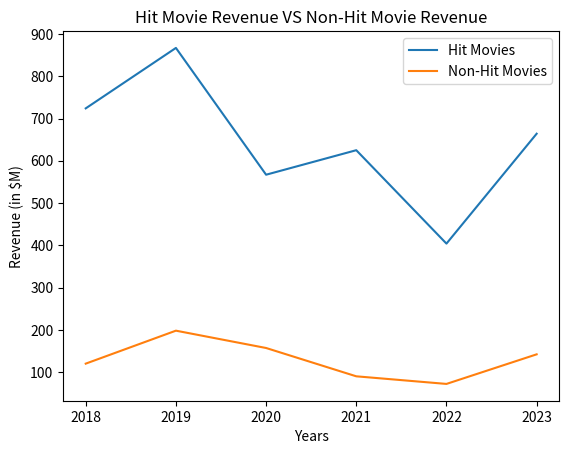

This chart was generated by the following Python code:
#Methods learned in this file
#1st method is to plot the graph using plt.plot()
#function
#2nd method is to give title to the graph using plt.title()
#3rd method is to give x and y axis using plt.xlabel() and plt.ylabel()
#4th method is to show the legend using plt.legend()

import matplotlib.pyplot as plt

# data
Hit_movies = [
    "RRR",
    "Pushpa 2",
    "Dhurandhar",
    "Tanhaji",
    "Chaava",
    "Kantara 2"
]

years = [2018, 2019, 2020, 2021, 2022, 2023]
Hit_revenue = [724, 867, 567, 625, 404, 664]  # in $M
plt.plot(years, Hit_revenue, label="Hit Movies")# Plot Hit movie revenue

# Non-Hit movies
NonHit_movies = [
    "Sui Dhaga",
    "Bajrangi Bhaijaan",
    "Jagga Jasoos",
    "Bhoot Police",
    "Bhediya",
    "Animal"
]

NonHit_revenue = [120, 198, 157, 90, 72, 142]  # in $M
plt.plot(years, NonHit_revenue, label="Non-Hit Movies")# Plot Non-Hit movie revenue
plt.title("Hit Movie Revenue VS Non-Hit Movie Revenue")# Title

plt.xlabel("Years")# X and Y axis
plt.ylabel("Revenue (in $M)")

plt.legend()# Show which colour represents which data

plt.show()# Show graph
